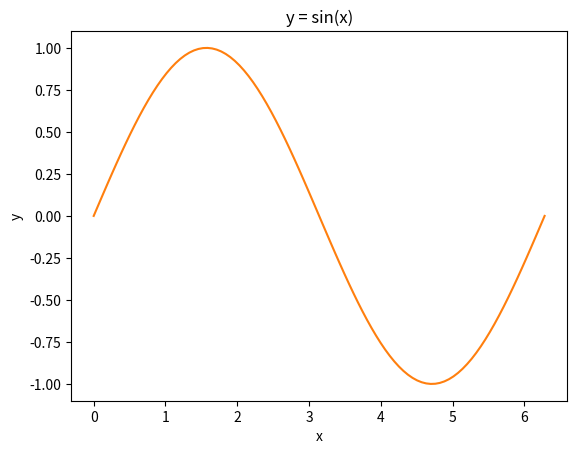

The script that saved this image:
x = 1 
y = 2 
z = x + y

z

print(z)

import numpy as np

np.arange(9).reshape((3,3))

import matplotlib.pyplot as plt

fig , ax = plt.subplots()

a = np.linspace(0, 2*np.pi, 100)
b = np.sin(a)

ax.plot(a, b, color='C1')


ax.set_title('y = sin(x)')
ax.set_xlabel('x')
ax.set_ylabel('y')



fig.savefig('sine_plot.pdf')


